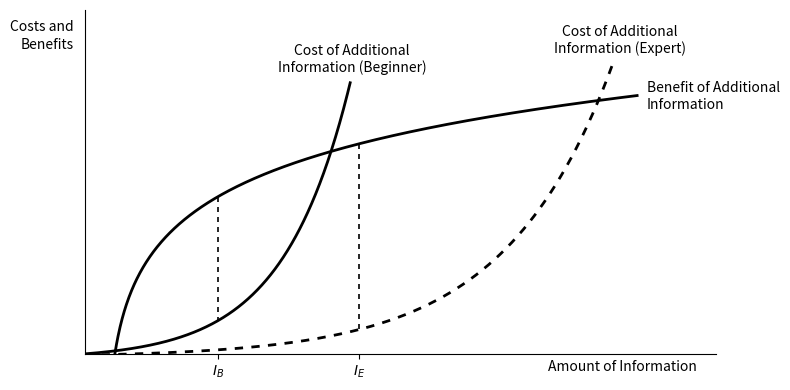

Write the Python code that produced this figure. (Note: this script raises an exception after producing the figure.)
import matplotlib.pyplot as plt
import numpy as np

fig, axes = plt.subplots(1, 1, figsize=(8,4))
yeet=plt.gca()

x=[np.linspace(1.51795,28,1000),np.linspace(0,13.45,1000),np.linspace(0,26.8,1000)]
funky=[lambda n: 7*np.log10(n-1)+2,lambda n: 0.8*1.8**(0.5*n-2)-0.246194,lambda n: 2.5**(0.2*n-2.5)-0.16]

plt.plot([6.7546,6.7546],[funky[0](6.7546),funky[1](6.7546)],color='black',lw=1.2,linestyle=(0,(3,3)))
plt.plot([13.88063,13.88063],[funky[0](13.88063),funky[2](13.88063)],color='black',lw=1.2,linestyle=(0,(3,3)))

plt.plot(x[0],[funky[0](x) for x in x[0]],color='black',lw=2)
plt.plot(x[1],[funky[1](x) for x in x[1]],color='black',lw=2)
plt.plot(x[2],[funky[2](x) for x in x[2]],color='black',lw=2,linestyle=(0,(3,3)))

yeet.spines['right'].set_visible(False)
yeet.spines['top'].set_visible(False)
yeet.set_xticks([6.7546,13.88063],labels=[r"$I_B$",r"$I_E$"])
yeet.set_yticks([])
plt.text(23.5,-.8,"Amount of Information",fontsize=10)
plt.text(-3.8,15,"Costs and",fontsize=10)
plt.text(-3.25,14.2,"Benefits",fontsize=10)
plt.text(10.6,13.9,"Cost of Additional")
plt.text(9.8,13.1,"Information (Beginner)")
plt.text(24.17,14.8,"Cost of Additional")
plt.text(23.8,14,"Information (Expert)")
plt.text(28.5,12.2,"Benefit of Additional")
plt.text(28.5,11.4,"Information")

plt.ylim(0,16)
plt.xlim(0,32)

plt.tight_layout()
plt.savefig('plots/CH16_16.5.2.png',dpi=400)
plt.show()

